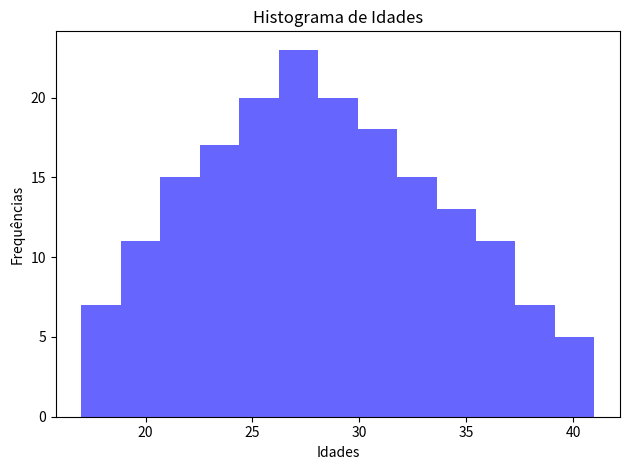

This chart was generated by the following Python code:
import matplotlib.pyplot as plt


idade= ([19, 21, 23, 25, 25, 29, 31, 33, 35, 37, 39, 41, 31, 19,
         40, 34, 28, 32, 29, 34, 27, 27, 36, 29, 37, 31, 29, 33, 
         34, 39, 26, 27, 37, 33, 38, 34, 33, 29, 36, 28, 27, 34,
         28, 27, 30, 28, 37, 37, 32, 36, 34, 38, 29, 30, 20, 30,
         31, 25, 32, 27, 28, 38, 29, 28, 33, 37, 40, 41, 40, 27,
         30, 27, 25, 25, 29, 25, 39, 29, 39, 24, 25, 28, 24, 29, 
         29, 24, 24, 28, 31, 36, 24, 24, 33, 34, 31, 28, 24, 30,
         31, 37, 17, 30, 27, 32, 35, 26, 26, 34, 33, 25, 24, 32,
         32, 22, 30, 25, 32, 25, 21, 20, 30, 29, 18, 23, 23, 35, 
         20, 18, 27, 29, 17, 35, 17, 21, 28, 17, 23, 25, 24, 23,  
         20, 29, 22, 21, 22, 26, 19, 24, 25, 22, 19, 23, 18, 22, 
         35, 30, 28, 27, 29, 29, 22, 25, 22, 29, 26, 22, 19, 22, 
         33, 24, 29, 28, 19, 26, 29, 19, 31, 21, 21, 26, 31, 29])

#Tamanho da amostra
tamanho= len(idade)

# quantidade de Classes (bins)
cl = int(round(tamanho**(1/2),0))

plt.title("Histograma de Idades")
plt.xlabel("Idades")
plt.ylabel("Frequências")

# Range é uma tupla indicando o intervalo das idades. alpha corresponde a saturação da cor
plt.hist(idade, bins = cl, range = ( min(idade), max(idade)), alpha = 0.6, color = 'b')

plt.tight_layout()

plt.show()

print(tamanho)